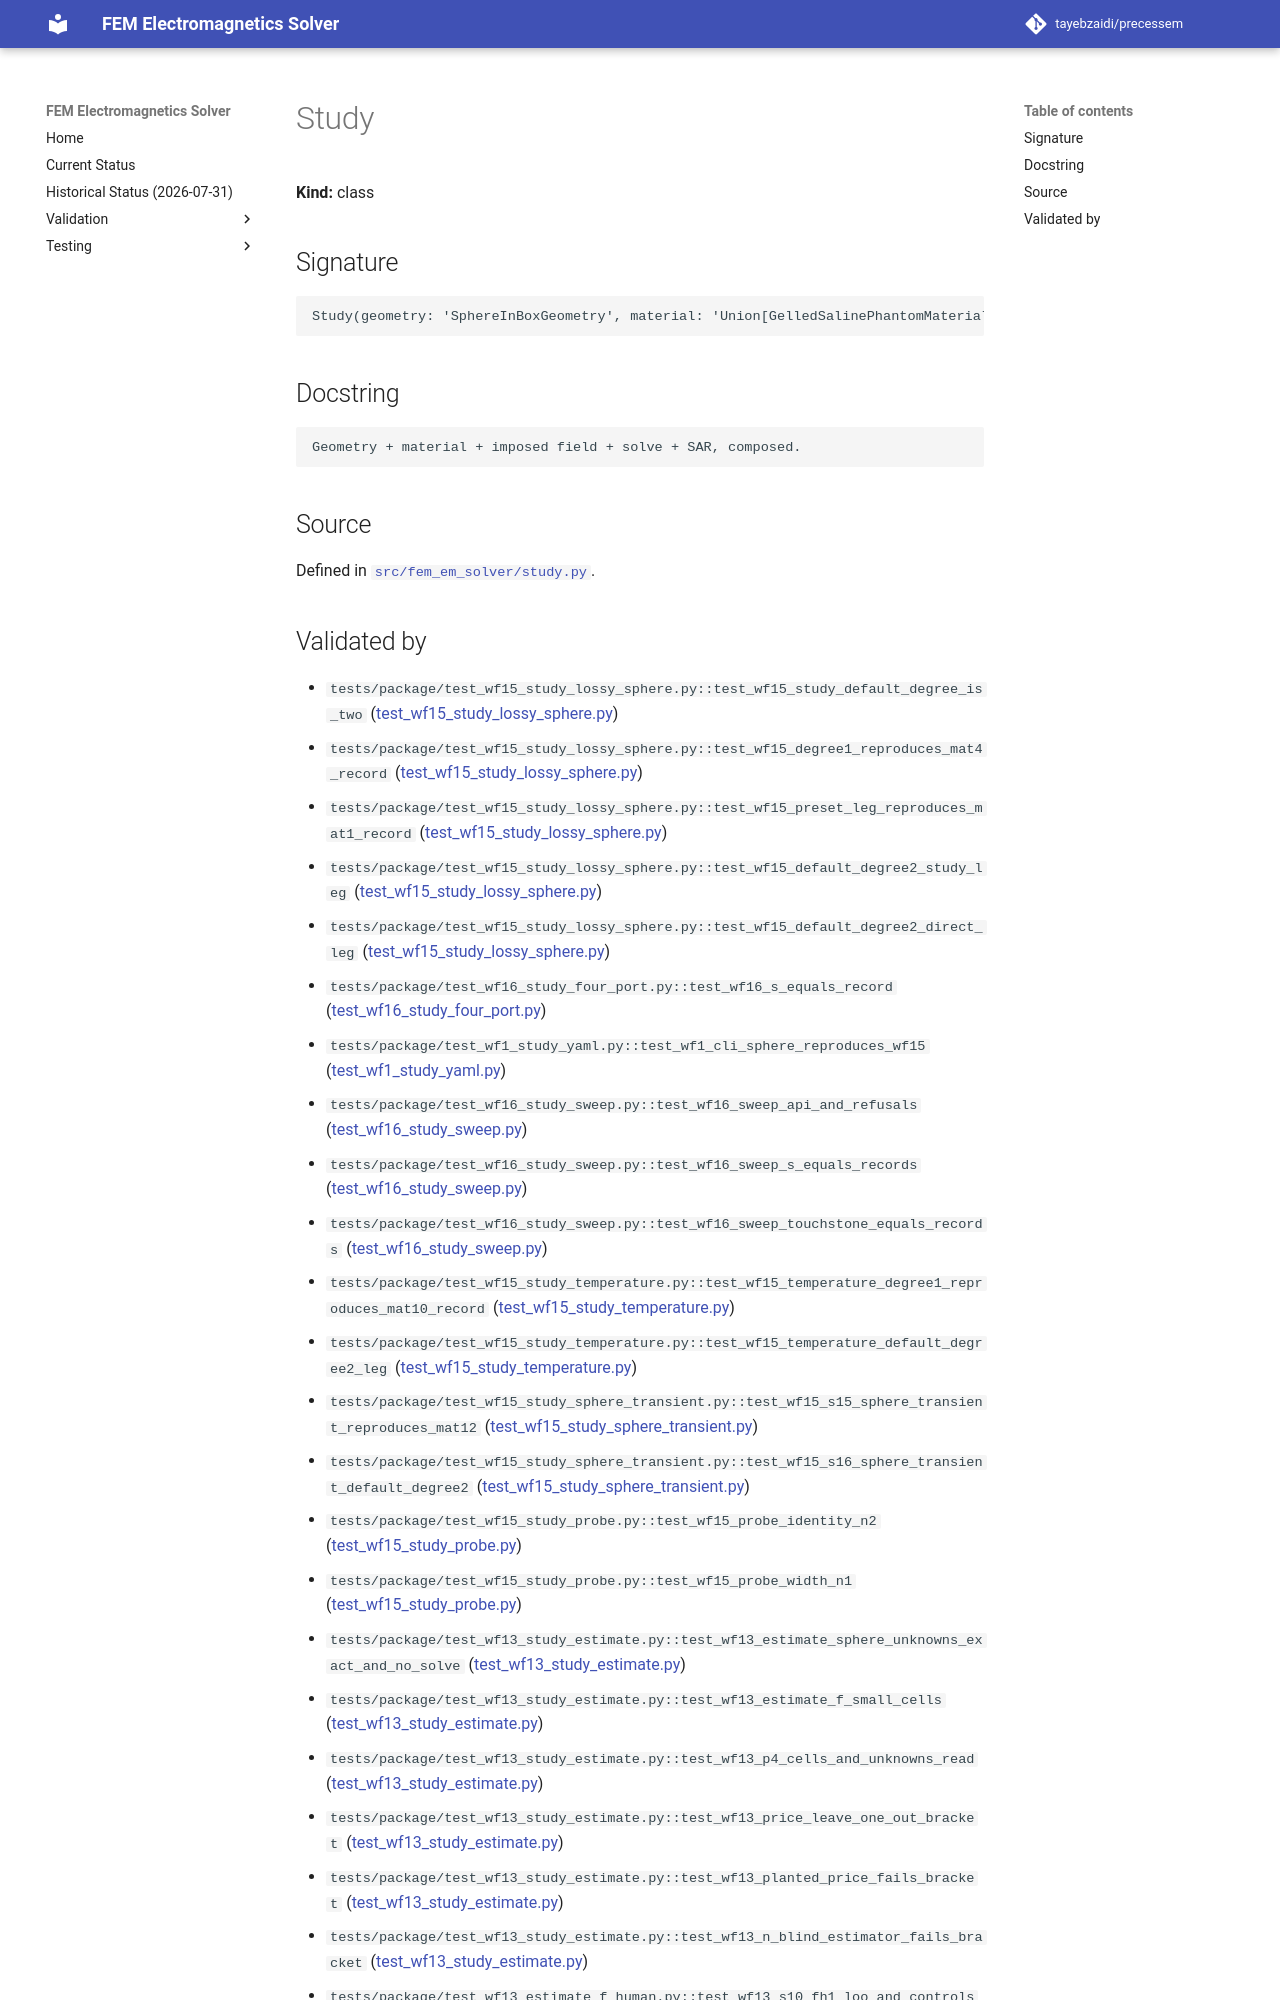

repository: tayebzaidi/precessem · page: guide/api/Study/index.html · generator: mkdocs

<!-- GENERATED by scripts/docs/generate_api_reference.py from fem_em_solver.__all__ and tests/package/validation_envelope.toml. Do not edit; regenerate. -->

# Study

**Kind:** class

## Signature

```python
Study(geometry: 'SphereInBoxGeometry', material: 'Union[GelledSalinePhantomMaterial, str]', excitation: 'QuasiStaticSphereField', *, frequency_hz: 'Optional[float]' = None, degree: 'int' = 2, density_kg_m3: 'float' = 1000.0, conductor=None)
```

## Docstring

```text
Geometry + material + imposed field + solve + SAR, composed.
```

## Source

Defined in [`src/fem_em_solver/study.py`](../../../src/fem_em_solver/study.py).
